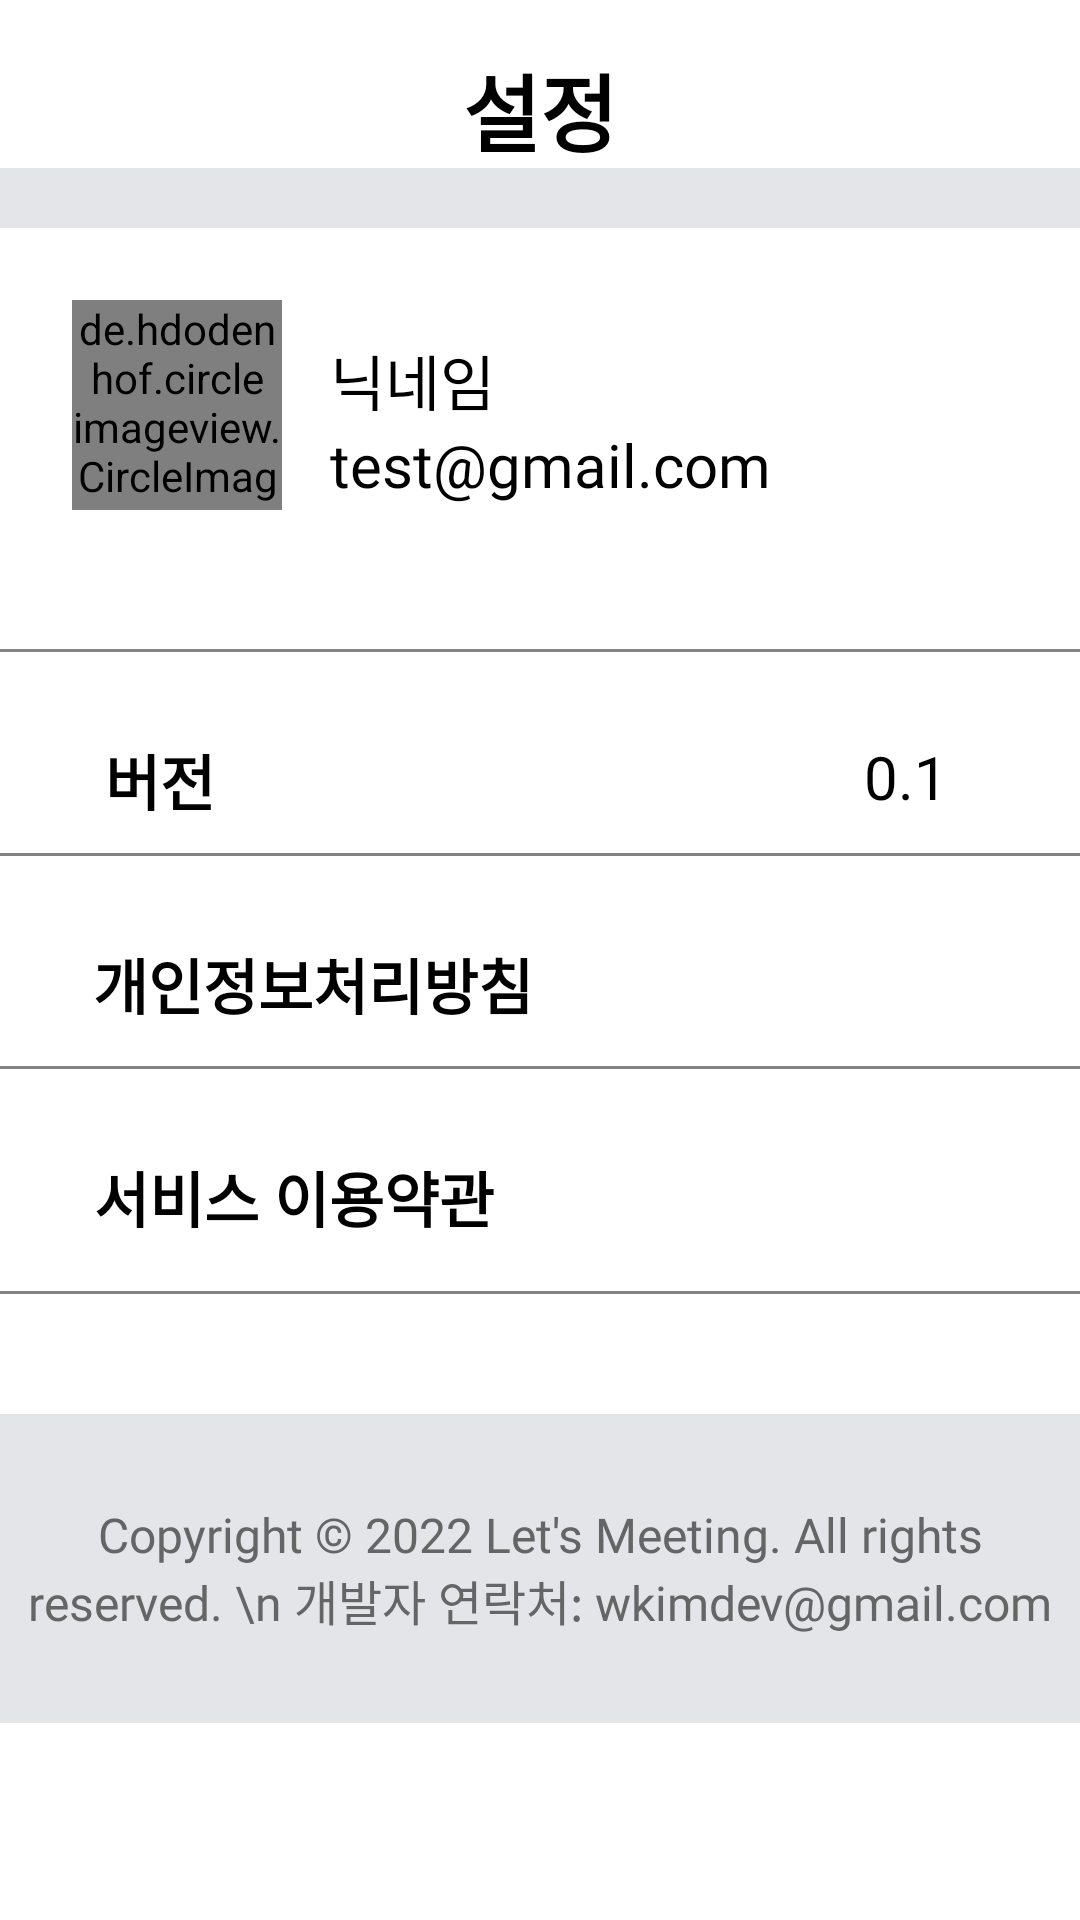

Layout XML and referenced resources for this Android screen:
<!-- AndroidManifest.xml: application theme Theme.LetsMeeting -->
<!-- res/layout/frag3.xml -->
<?xml version="1.0" encoding="utf-8"?>
<androidx.constraintlayout.widget.ConstraintLayout xmlns:android="http://schemas.android.com/apk/res/android"
    xmlns:app="http://schemas.android.com/apk/res-auto"
    xmlns:tools="http://schemas.android.com/tools"
    android:layout_width="match_parent"
    android:layout_height="match_parent">

    <TextView
        android:id="@+id/txt_title"
        android:layout_width="158dp"
        android:layout_height="40dp"
        android:layout_marginTop="16dp"
        android:fontFamily="@font/nanum_square_roundb"
        android:text="설정"
        android:textAlignment="center"
        android:textColor="@color/black"
        android:textSize="28sp"
        android:textStyle="bold"
        app:layout_constraintEnd_toEndOf="parent"
        app:layout_constraintStart_toStartOf="parent"
        app:layout_constraintTop_toTopOf="parent" />


    <View
        android:id="@+id/view1"
        android:layout_width="wrap_content"
        android:layout_height="20dp"
        android:background="#E4E5E8"
        app:layout_constraintEnd_toEndOf="parent"
        app:layout_constraintStart_toStartOf="parent"
        app:layout_constraintTop_toBottomOf="@+id/txt_title" />













    <de.hdodenhof.circleimageview.CircleImageView
        android:id="@+id/circleImg_profile"
        android:layout_width="70dp"
        android:layout_height="70dp"
        android:background="@drawable/shape"
        android:src="@drawable/ic_perm_identity"
        app:civ_border_color="#000000"
        app:civ_border_overlay="false"
        app:civ_border_width="0dp"
        android:layout_marginStart="24dp"
        android:layout_marginTop="24dp"
        app:layout_constraintStart_toStartOf="parent"
        app:layout_constraintTop_toBottomOf="@id/view1" />

    <LinearLayout
        android:id="@+id/linearLayout"
        android:layout_width="wrap_content"
        android:layout_height="wrap_content"
        android:layout_marginStart="16dp"
        android:layout_marginTop="36dp"
        android:orientation="vertical"
        app:layout_constraintStart_toEndOf="@+id/circleImg_profile"
        app:layout_constraintTop_toBottomOf="@+id/view1">

        <TextView
            android:id="@+id/txt_memName"
            android:layout_width="wrap_content"
            android:layout_height="wrap_content"
            android:fontFamily="@font/nanum_square_roundb"
            android:textColor="@color/black"
            android:textSize="20sp"
            android:text="닉네임" />

        <TextView
            android:id="@+id/txt_email"
            android:layout_width="wrap_content"
            android:layout_height="wrap_content"
            android:fontFamily="@font/nanum_square_roundr"
            android:textColor="@color/black"
            android:textSize="20sp"
            android:text="test@gmail.com" />

    </LinearLayout>


    <ImageButton
        android:id="@+id/imgBtn_goMyProfile"
        android:layout_width="50dp"
        android:layout_height="50dp"
        android:layout_marginTop="36dp"
        android:layout_marginEnd="20dp"
        android:backgroundTint="@color/white"
        app:layout_constraintEnd_toEndOf="parent"
        app:layout_constraintTop_toBottomOf="@+id/view1"
        app:srcCompat="@drawable/ic_forward" />

    <View
        android:id="@+id/view2"
        android:layout_width="wrap_content"
        android:layout_height="1dp"
        android:layout_marginTop="48dp"
        android:background="#858484"
        app:layout_constraintEnd_toEndOf="parent"
        app:layout_constraintHorizontal_bias="0.0"
        app:layout_constraintStart_toStartOf="parent"
        app:layout_constraintTop_toBottomOf="@+id/linearLayout" />

    

    <TextView
        android:id="@+id/txt_version"
        android:layout_width="wrap_content"
        android:layout_height="wrap_content"
        android:layout_marginStart="24dp"
        android:layout_marginTop="28dp"
        android:fontFamily="@font/nanum_square_roundb"
        android:textSize="20sp"
        android:text="버전"
        android:textColor="@color/black"
        android:textStyle="bold"
        app:layout_constraintEnd_toEndOf="parent"
        app:layout_constraintHorizontal_bias="0.037"
        app:layout_constraintStart_toStartOf="parent"
        app:layout_constraintTop_toBottomOf="@+id/view2" />

    <TextView
        android:id="@+id/txt_versionValue"
        android:layout_width="wrap_content"
        android:layout_height="wrap_content"
        android:layout_marginTop="28dp"
        android:layout_marginEnd="44dp"
        android:fontFamily="@font/nanum_square_roundb"
        android:text="0.1"
        android:textColor="@color/black"
        android:textSize="20sp"
        app:layout_constraintEnd_toEndOf="parent"
        app:layout_constraintHorizontal_bias="1.0"
        app:layout_constraintStart_toEndOf="@+id/txt_version"
        app:layout_constraintTop_toBottomOf="@+id/view2" />

    <View
        android:id="@+id/view3"
        android:layout_width="wrap_content"
        android:layout_height="1dp"
        android:layout_marginTop="12dp"
        android:background="#858484"
        app:layout_constraintEnd_toEndOf="parent"
        app:layout_constraintHorizontal_bias="0.0"
        app:layout_constraintStart_toStartOf="parent"
        app:layout_constraintTop_toBottomOf="@+id/txt_versionValue" />

    


    <TextView
        android:id="@+id/txt_agreementText1"
        android:layout_width="wrap_content"
        android:layout_height="wrap_content"
        android:layout_marginStart="24dp"
        android:layout_marginTop="28dp"
        android:fontFamily="@font/nanum_square_roundb"
        android:text="개인정보처리방침"
        android:textColor="@color/black"
        android:textSize="20sp"
        android:textStyle="bold"
        app:layout_constraintEnd_toEndOf="parent"
        app:layout_constraintHorizontal_bias="0.037"
        app:layout_constraintStart_toStartOf="parent"
        app:layout_constraintTop_toBottomOf="@+id/view3" />

    <ImageButton
        android:id="@+id/btn_privacyAgreement"
        android:layout_width="50dp"
        android:layout_height="50dp"
        android:layout_marginTop="8dp"
        android:layout_marginEnd="20dp"
        android:backgroundTint="@color/white"
        app:layout_constraintEnd_toEndOf="parent"
        app:layout_constraintTop_toBottomOf="@+id/view3"
        app:srcCompat="@drawable/ic_forward" />

    <View
        android:id="@+id/view4"
        android:layout_width="wrap_content"
        android:layout_height="1dp"
        android:layout_marginTop="12dp"
        android:background="#858484"
        app:layout_constraintEnd_toEndOf="parent"
        app:layout_constraintHorizontal_bias="0.0"
        app:layout_constraintStart_toStartOf="parent"
        app:layout_constraintTop_toBottomOf="@+id/btn_privacyAgreement" />

    

    <TextView
        android:id="@+id/txt_agreementText2"
        android:layout_width="wrap_content"
        android:layout_height="wrap_content"
        android:layout_marginStart="24dp"
        android:layout_marginTop="28dp"
        android:fontFamily="@font/nanum_square_roundb"
        android:text="서비스 이용약관"
        android:textColor="@color/black"
        android:textSize="20sp"
        android:textStyle="bold"
        app:layout_constraintEnd_toEndOf="parent"
        app:layout_constraintHorizontal_bias="0.037"
        app:layout_constraintStart_toStartOf="parent"
        app:layout_constraintTop_toBottomOf="@+id/view4" />

    <ImageButton
        android:id="@+id/btn_serviceAgreement"
        android:layout_width="50dp"
        android:layout_height="50dp"
        android:layout_marginTop="12dp"
        android:layout_marginEnd="24dp"
        android:backgroundTint="@color/white"
        app:layout_constraintEnd_toEndOf="parent"
        app:layout_constraintHorizontal_bias="0.96"
        app:layout_constraintTop_toBottomOf="@+id/view4"
        app:srcCompat="@drawable/ic_forward" />

    <View
        android:id="@+id/view5"
        android:layout_width="wrap_content"
        android:layout_height="1dp"
        android:layout_marginTop="12dp"
        android:background="#858484"
        app:layout_constraintEnd_toEndOf="parent"
        app:layout_constraintHorizontal_bias="0.0"
        app:layout_constraintStart_toStartOf="parent"
        app:layout_constraintTop_toBottomOf="@+id/btn_serviceAgreement" />

    

    <TextView
        android:id="@+id/txt_copyright"
        android:layout_width="match_parent"
        android:layout_height="103dp"
        android:layout_marginTop="40dp"
        android:background="#E4E5E8"
        android:fontFamily="@font/nanum_square_roundb"
        android:gravity="center"
        android:text="Copyright © 2022 Let's Meeting. All rights reserved. \n 개발자 연락처: wkimdev@gmail.com"
        android:textAlignment="center"
        android:textColor="#656565"
        android:textSize="16sp"
        app:layout_constraintEnd_toEndOf="parent"
        app:layout_constraintStart_toStartOf="parent"
        app:layout_constraintTop_toBottomOf="@+id/view5" />


</androidx.constraintlayout.widget.ConstraintLayout>
<!-- resources referenced by this layout -->
<resources>
  <color name="black">#000000</color>
  <color name="white">#FFFFFFFF</color>
  <!-- drawable shape (drawable) -->
  <?xml version="1.0" encoding="utf-8"?>
  <shape xmlns:android="http://schemas.android.com/apk/res/android" android:shape="oval">
      <solid android:color="#D1D0D0"/>
      <stroke android:width="1dp" android:color="@color/black"/>
      <size android:width="50dp" android:height="50dp"/>
  </shape>
  <style name="Theme.LetsMeeting" parent="Theme.MaterialComponents.DayNight.NoActionBar">
          
          
          <item name="colorPrimary">@color/purple_500</item>
          <item name="colorPrimaryVariant">@color/purple_700</item>
          <item name="colorOnPrimary">@color/white</item>
  
          
          <item name="colorSecondary">@color/teal_200</item>
          <item name="colorSecondaryVariant">@color/teal_700</item>
          <item name="colorOnSecondary">@color/black</item>
          
          <item name="android:statusBarColor" tools:targetApi="l">?attr/colorPrimaryVariant</item>
          
      </style>
  <color name="purple_500">#FF6200EE</color>
  <color name="purple_700">#FF3700B3</color>
  <color name="teal_200">#FF03DAC5</color>
  <color name="teal_700">#FF018786</color>
</resources>
